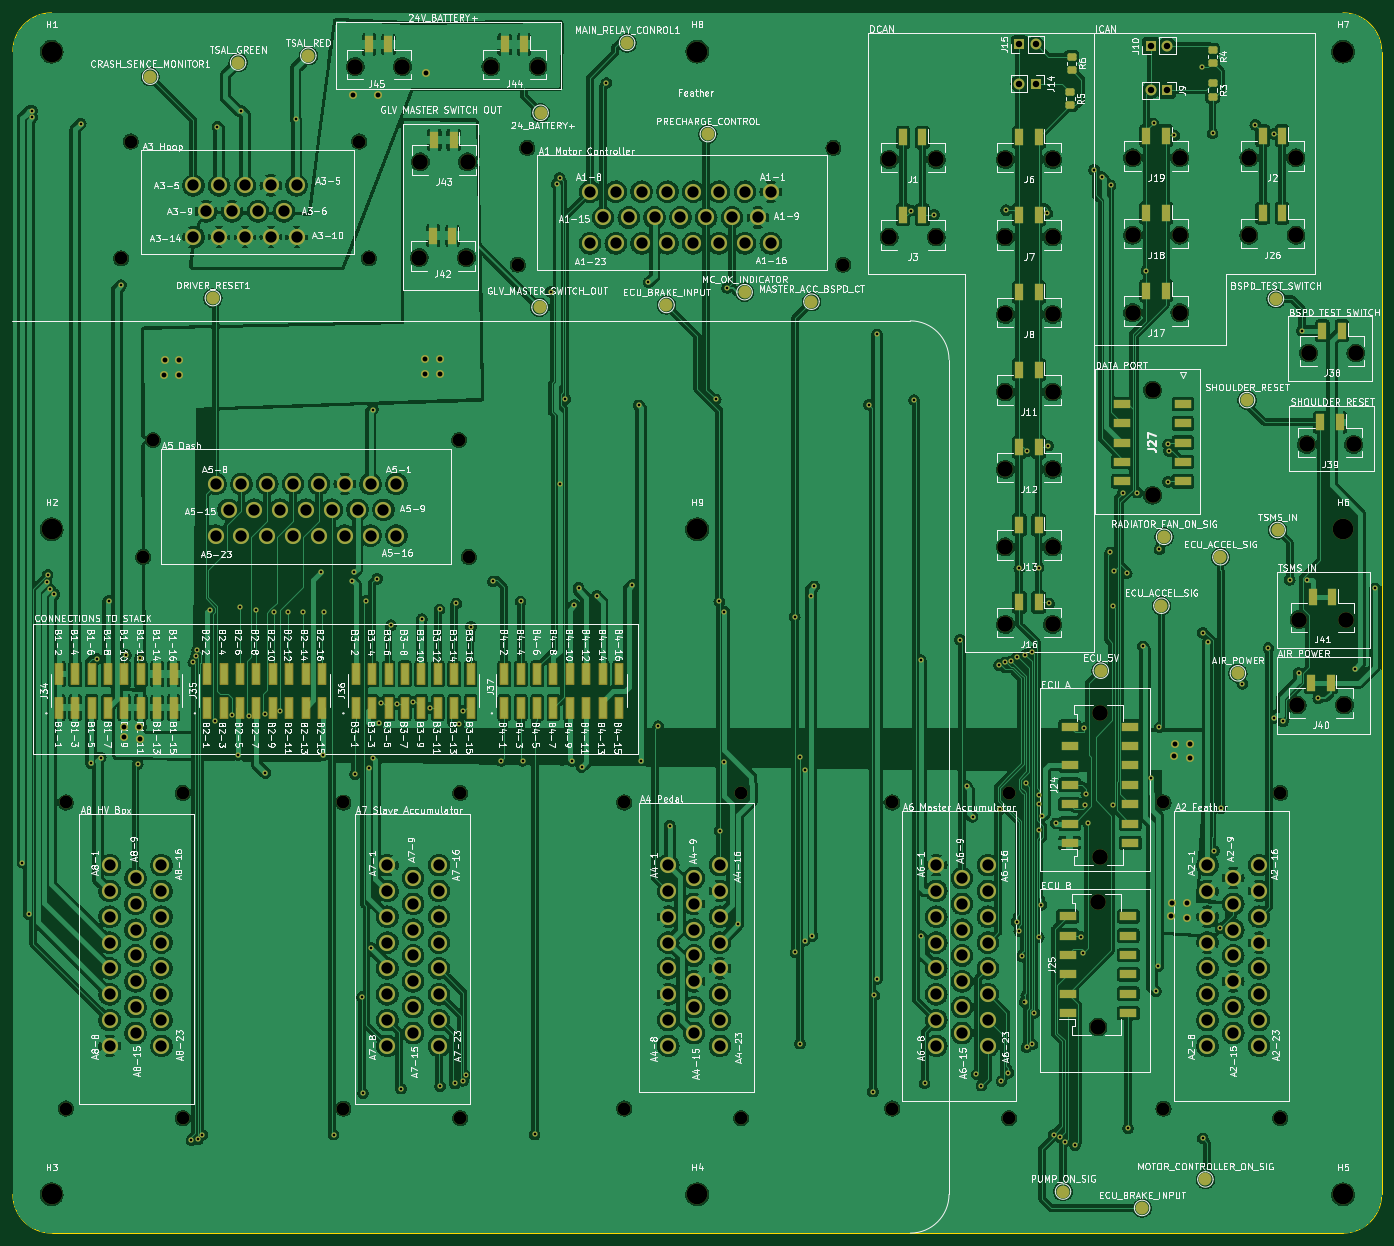
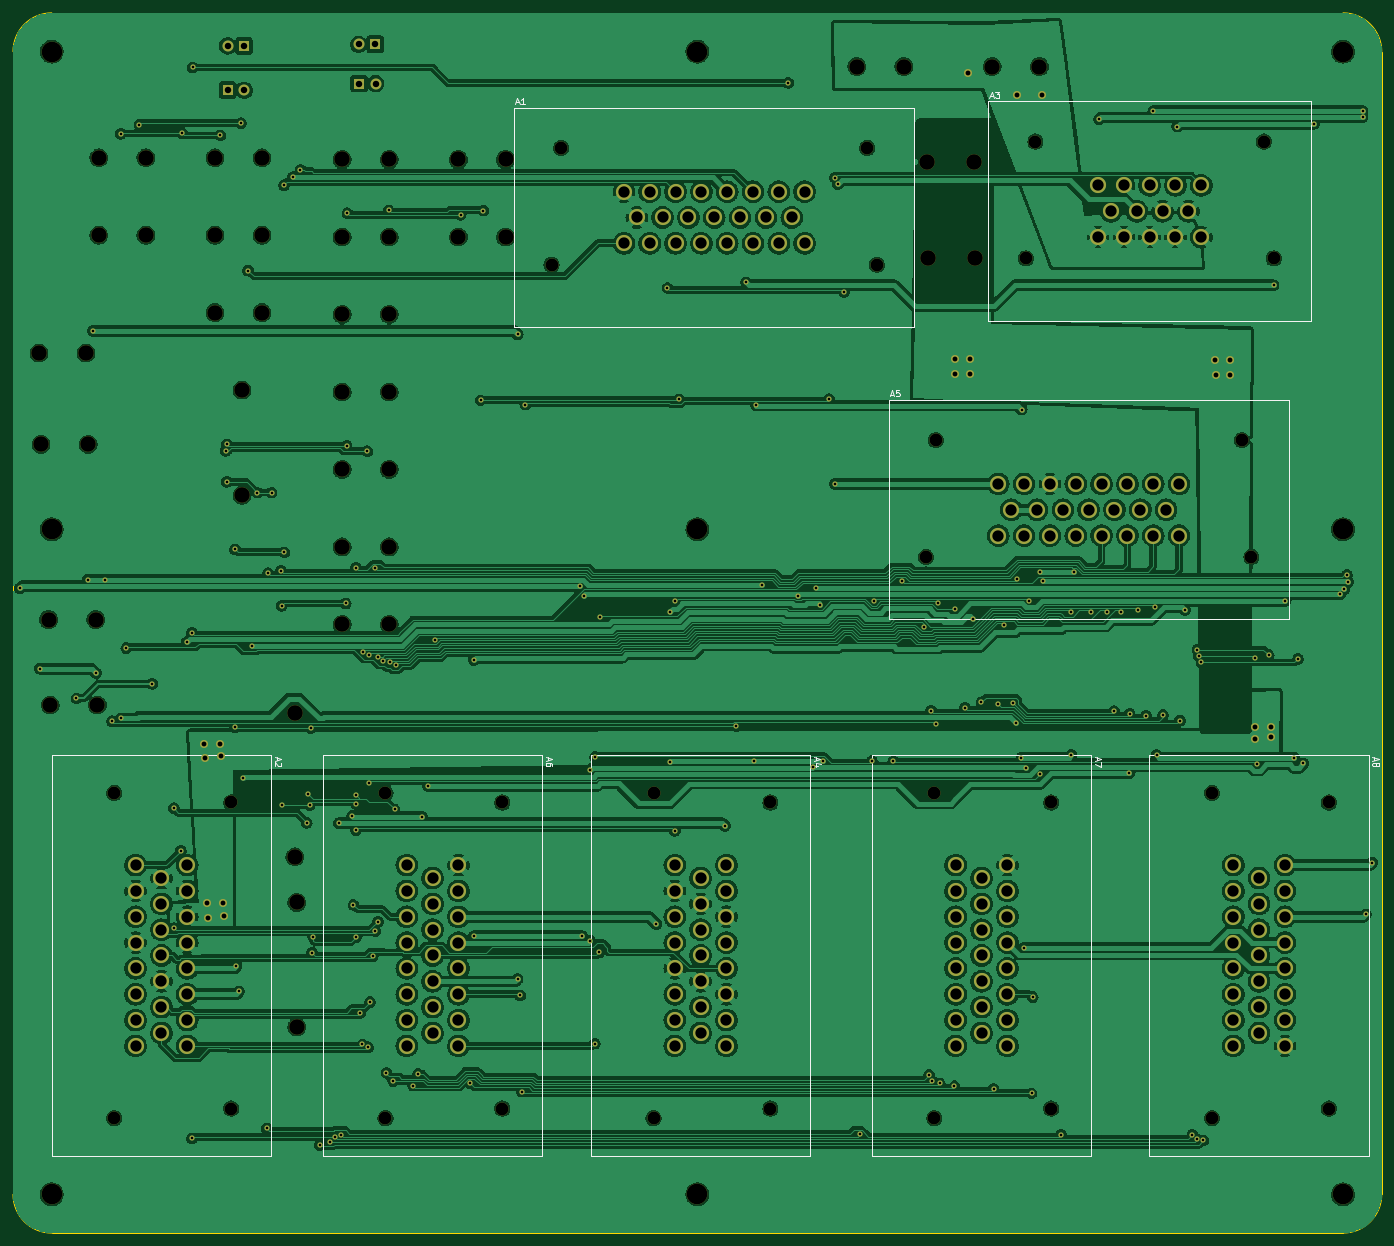
Circuit board: 11 layer files. Board 212.0 x 189.0 mm.
- bottom_copper: Motherboard 2024-B_Cu.gbl (817379 bytes)
- bottom_mask: Motherboard 2024-B_Mask.gbs (13957 bytes)
- paste: Motherboard 2024-B_Paste.gbp (495 bytes)
- bottom_silk: Motherboard 2024-B_Silkscreen.gbo (22023 bytes)
- outline: Motherboard 2024-Edge_Cuts.gm1 (1049 bytes)
- top_copper: Motherboard 2024-F_Cu.gtl (943565 bytes)
- top_mask: Motherboard 2024-F_Mask.gts (19532 bytes)
- paste: Motherboard 2024-F_Paste.gtp (5224 bytes)
- top_silk: Motherboard 2024-F_Silkscreen.gto (533874 bytes)
- drill: Motherboard 2024-NPTH.drl (2028 bytes)
- drill: Motherboard 2024-PTH.drl (7775 bytes)

=== bottom_copper: Motherboard 2024-B_Cu.gbl (817379 bytes, source omitted) ===
=== bottom_mask: Motherboard 2024-B_Mask.gbs (13957 bytes, source omitted) ===
=== paste: Motherboard 2024-B_Paste.gbp ===
G04 #@! TF.GenerationSoftware,KiCad,Pcbnew,8.0.2*
G04 #@! TF.CreationDate,2024-05-16T19:18:51+09:30*
G04 #@! TF.ProjectId,Motherboard 2024,4d6f7468-6572-4626-9f61-726420323032,rev?*
G04 #@! TF.SameCoordinates,Original*
G04 #@! TF.FileFunction,Paste,Bot*
G04 #@! TF.FilePolarity,Positive*
%FSLAX46Y46*%
G04 Gerber Fmt 4.6, Leading zero omitted, Abs format (unit mm)*
G04 Created by KiCad (PCBNEW 8.0.2) date 2024-05-16 19:18:51*
%MOMM*%
%LPD*%
G01*
G04 APERTURE LIST*
G04 APERTURE END LIST*
M02*

=== bottom_silk: Motherboard 2024-B_Silkscreen.gbo (22023 bytes, source omitted) ===
=== outline: Motherboard 2024-Edge_Cuts.gm1 ===
G04 #@! TF.GenerationSoftware,KiCad,Pcbnew,8.0.2*
G04 #@! TF.CreationDate,2024-05-16T19:18:52+09:30*
G04 #@! TF.ProjectId,Motherboard 2024,4d6f7468-6572-4626-9f61-726420323032,rev?*
G04 #@! TF.SameCoordinates,Original*
G04 #@! TF.FileFunction,Profile,NP*
%FSLAX46Y46*%
G04 Gerber Fmt 4.6, Leading zero omitted, Abs format (unit mm)*
G04 Created by KiCad (PCBNEW 8.0.2) date 2024-05-16 19:18:52*
%MOMM*%
%LPD*%
G01*
G04 APERTURE LIST*
G04 #@! TA.AperFunction,Profile*
%ADD10C,0.100000*%
G04 #@! TD*
G04 APERTURE END LIST*
D10*
X135189849Y-43306640D02*
X135189849Y-220306640D01*
X341189849Y-226296640D02*
X141189849Y-226296640D01*
X341189849Y-37306640D02*
G75*
G02*
X347189860Y-43306640I51J-5999960D01*
G01*
X341189849Y-37306640D02*
X141189849Y-37306640D01*
X135189849Y-43306640D02*
G75*
G02*
X141189849Y-37306639I6000001J0D01*
G01*
X347189849Y-220306640D02*
G75*
G02*
X341189849Y-226296649I-5995149J5140D01*
G01*
X141189849Y-226296640D02*
G75*
G02*
X135189860Y-220306640I-4949J5995040D01*
G01*
X347189849Y-43306640D02*
X347189849Y-220306640D01*
M02*

=== top_copper: Motherboard 2024-F_Cu.gtl (943565 bytes, source omitted) ===
=== top_mask: Motherboard 2024-F_Mask.gts (19532 bytes, source omitted) ===
=== paste: Motherboard 2024-F_Paste.gtp ===
G04 #@! TF.GenerationSoftware,KiCad,Pcbnew,8.0.2*
G04 #@! TF.CreationDate,2024-05-16T19:18:51+09:30*
G04 #@! TF.ProjectId,Motherboard 2024,4d6f7468-6572-4626-9f61-726420323032,rev?*
G04 #@! TF.SameCoordinates,Original*
G04 #@! TF.FileFunction,Paste,Top*
G04 #@! TF.FilePolarity,Positive*
%FSLAX46Y46*%
G04 Gerber Fmt 4.6, Leading zero omitted, Abs format (unit mm)*
G04 Created by KiCad (PCBNEW 8.0.2) date 2024-05-16 19:18:51*
%MOMM*%
%LPD*%
G01*
G04 APERTURE LIST*
G04 Aperture macros list*
%AMRoundRect*
0 Rectangle with rounded corners*
0 $1 Rounding radius*
0 $2 $3 $4 $5 $6 $7 $8 $9 X,Y pos of 4 corners*
0 Add a 4 corners polygon primitive as box body*
4,1,4,$2,$3,$4,$5,$6,$7,$8,$9,$2,$3,0*
0 Add four circle primitives for the rounded corners*
1,1,$1+$1,$2,$3*
1,1,$1+$1,$4,$5*
1,1,$1+$1,$6,$7*
1,1,$1+$1,$8,$9*
0 Add four rect primitives between the rounded corners*
20,1,$1+$1,$2,$3,$4,$5,0*
20,1,$1+$1,$4,$5,$6,$7,0*
20,1,$1+$1,$6,$7,$8,$9,0*
20,1,$1+$1,$8,$9,$2,$3,0*%
G04 Aperture macros list end*
%ADD10R,1.270000X2.540000*%
%ADD11R,2.540000X1.270000*%
%ADD12RoundRect,0.250000X-0.450000X0.325000X-0.450000X-0.325000X0.450000X-0.325000X0.450000X0.325000X0*%
%ADD13R,1.140000X3.175000*%
G04 APERTURE END LIST*
D10*
X276057200Y-68594600D03*
X273057200Y-68594600D03*
D11*
X298549600Y-192230000D03*
X298549600Y-189230000D03*
X298549600Y-186230000D03*
X298549600Y-183230000D03*
X298549600Y-180230000D03*
X298549600Y-177230000D03*
X307949600Y-192230000D03*
X307949600Y-189230000D03*
X307949600Y-186230000D03*
X307949600Y-183230000D03*
X307949600Y-180230000D03*
X307949600Y-177230000D03*
D10*
X294057200Y-68594600D03*
X291057200Y-68594600D03*
X294057200Y-116594600D03*
X291057200Y-116594600D03*
X276057200Y-56594600D03*
X273057200Y-56594600D03*
X203277600Y-71795000D03*
X200277600Y-71795000D03*
D12*
X321005200Y-48242000D03*
X321005200Y-50292000D03*
D10*
X340699200Y-100720000D03*
X337699200Y-100720000D03*
D13*
X142294851Y-144904138D03*
X142294851Y-139699138D03*
X144834851Y-144904138D03*
X144834851Y-139699138D03*
X147374851Y-144904138D03*
X147374851Y-139699138D03*
X149914851Y-144904138D03*
X149914851Y-139699138D03*
X152454851Y-144904138D03*
X152454851Y-139699138D03*
X154994851Y-144904138D03*
X154994851Y-139699138D03*
X157534851Y-144904138D03*
X157534851Y-139699138D03*
X160074851Y-144904138D03*
X160074851Y-139699138D03*
X165294851Y-144904138D03*
X165294851Y-139699138D03*
X167834851Y-144904138D03*
X167834851Y-139699138D03*
X170374851Y-144904138D03*
X170374851Y-139699138D03*
X172914851Y-144904138D03*
X172914851Y-139699138D03*
X175454851Y-144904138D03*
X175454851Y-139699138D03*
X177994851Y-144904138D03*
X177994851Y-139699138D03*
X180534851Y-144904138D03*
X180534851Y-139699138D03*
X183074851Y-144904138D03*
X183074851Y-139699138D03*
D10*
X331760000Y-68320800D03*
X328760000Y-68320800D03*
X331760000Y-56320800D03*
X328760000Y-56320800D03*
X294057200Y-104594600D03*
X291057200Y-104594600D03*
D12*
X299161200Y-44085400D03*
X299161200Y-46135400D03*
D10*
X294057200Y-92594600D03*
X291057200Y-92594600D03*
D11*
X316408800Y-97881150D03*
X316408800Y-100881150D03*
X316408800Y-103881150D03*
X316408800Y-106881150D03*
X316408800Y-109881150D03*
X307008800Y-97881150D03*
X307008800Y-100881150D03*
X307008800Y-103881150D03*
X307008800Y-106881150D03*
X307008800Y-109881150D03*
D10*
X339269200Y-141086200D03*
X336269200Y-141086200D03*
X294057200Y-56594600D03*
X291057200Y-56594600D03*
X339530800Y-127847200D03*
X336530800Y-127847200D03*
D12*
X321005200Y-43009600D03*
X321005200Y-45059600D03*
D10*
X341023200Y-86563200D03*
X338023200Y-86563200D03*
X313760000Y-56320800D03*
X310760000Y-56320800D03*
D11*
X298854400Y-165864800D03*
X298854400Y-162864800D03*
X298854400Y-159864800D03*
X298854400Y-156864800D03*
X298854400Y-153864800D03*
X298854400Y-150864800D03*
X298854400Y-147864800D03*
X308254400Y-165864800D03*
X308254400Y-162864800D03*
X308254400Y-159864800D03*
X308254400Y-156864800D03*
X308254400Y-153864800D03*
X308254400Y-150864800D03*
X308254400Y-147864800D03*
D10*
X203454000Y-56954400D03*
X200454000Y-56954400D03*
X214364000Y-42198400D03*
X211364000Y-42198400D03*
X313760000Y-80320800D03*
X310760000Y-80320800D03*
X294057200Y-128594600D03*
X291057200Y-128594600D03*
X313760000Y-68320800D03*
X310760000Y-68320800D03*
X294057200Y-80594600D03*
X291057200Y-80594600D03*
X193364000Y-42198400D03*
X190364000Y-42198400D03*
D13*
X211294851Y-144904138D03*
X211294851Y-139699138D03*
X213834851Y-144904138D03*
X213834851Y-139699138D03*
X216374851Y-144904138D03*
X216374851Y-139699138D03*
X218914851Y-144904138D03*
X218914851Y-139699138D03*
X221454851Y-144904138D03*
X221454851Y-139699138D03*
X223994851Y-144904138D03*
X223994851Y-139699138D03*
X226534851Y-144904138D03*
X226534851Y-139699138D03*
X229074851Y-144904138D03*
X229074851Y-139699138D03*
X188294851Y-144904138D03*
X188294851Y-139699138D03*
X190834851Y-144904138D03*
X190834851Y-139699138D03*
X193374851Y-144904138D03*
X193374851Y-139699138D03*
X195914851Y-144904138D03*
X195914851Y-139699138D03*
X198454851Y-144904138D03*
X198454851Y-139699138D03*
X200994851Y-144904138D03*
X200994851Y-139699138D03*
X203534851Y-144904138D03*
X203534851Y-139699138D03*
X206074851Y-144904138D03*
X206074851Y-139699138D03*
D12*
X298958000Y-49571800D03*
X298958000Y-51621800D03*
M02*

=== top_silk: Motherboard 2024-F_Silkscreen.gto (533874 bytes, source omitted) ===
=== drill: Motherboard 2024-NPTH.drl ===
M48
; DRILL file {KiCad 8.0.2} date 2024-05-16T19:19:30+0930
; FORMAT={-:-/ absolute / metric / decimal}
; #@! TF.CreationDate,2024-05-16T19:19:30+09:30
; #@! TF.GenerationSoftware,Kicad,Pcbnew,8.0.2
; #@! TF.FileFunction,NonPlated,1,2,NPTH
FMAT,2
METRIC
; #@! TA.AperFunction,NonPlated,NPTH,ComponentDrill
T1C2.000
; #@! TA.AperFunction,NonPlated,NPTH,ComponentDrill
T2C2.410
; #@! TA.AperFunction,NonPlated,NPTH,ComponentDrill
T3C3.200
%
G90
G05
T1
X143.385Y-159.602
X143.385Y-207.002
X151.942Y-75.334
X153.442Y-57.234
X155.388Y-121.562
X156.888Y-103.462
X161.485Y-158.102
X161.485Y-208.502
X186.385Y-159.602
X186.385Y-207.002
X188.842Y-57.234
X190.342Y-75.334
X204.288Y-103.462
X204.485Y-158.102
X204.485Y-208.502
X205.788Y-121.562
X213.376Y-76.3
X214.876Y-58.2
X229.885Y-159.602
X229.885Y-207.002
X247.985Y-158.102
X247.985Y-208.502
X262.276Y-58.2
X263.776Y-76.3
X271.395Y-159.602
X271.395Y-207.002
X289.495Y-158.102
X289.495Y-208.502
X313.395Y-159.602
X313.395Y-207.002
X331.495Y-158.102
X331.495Y-208.502
T2
X188.214Y-45.618
X195.514Y-45.618
X198.128Y-75.215
X198.304Y-60.374
X205.428Y-75.215
X205.604Y-60.374
X209.214Y-45.618
X216.514Y-45.618
X270.907Y-60.015
X270.907Y-72.015
X278.207Y-60.015
X278.207Y-72.015
X288.907Y-60.015
X288.907Y-72.015
X288.907Y-84.015
X288.907Y-96.015
X288.907Y-108.015
X288.907Y-120.015
X288.907Y-132.015
X296.207Y-60.015
X296.207Y-72.015
X296.207Y-84.015
X296.207Y-96.015
X296.207Y-108.015
X296.207Y-120.015
X296.207Y-132.015
X303.25Y-175.08
X303.25Y-194.38
X303.554Y-145.715
X303.554Y-168.015
X308.61Y-59.741
X308.61Y-71.741
X308.61Y-83.741
X311.709Y-95.731
X311.709Y-112.031
X315.91Y-59.741
X315.91Y-71.741
X315.91Y-83.741
X326.61Y-59.741
X326.61Y-71.741
X333.91Y-59.741
X333.91Y-71.741
X334.119Y-144.506
X334.381Y-131.267
X335.549Y-104.14
X335.873Y-89.983
X341.419Y-144.506
X341.681Y-131.267
X342.849Y-104.14
X343.173Y-89.983
T3
X141.185Y-117.302
X141.185Y-220.302
X141.19Y-43.307
X241.185Y-117.302
X241.185Y-220.302
X241.19Y-43.307
X341.19Y-43.307
X341.195Y-117.302
X341.195Y-220.302
M30

=== drill: Motherboard 2024-PTH.drl (7775 bytes, source omitted) ===
